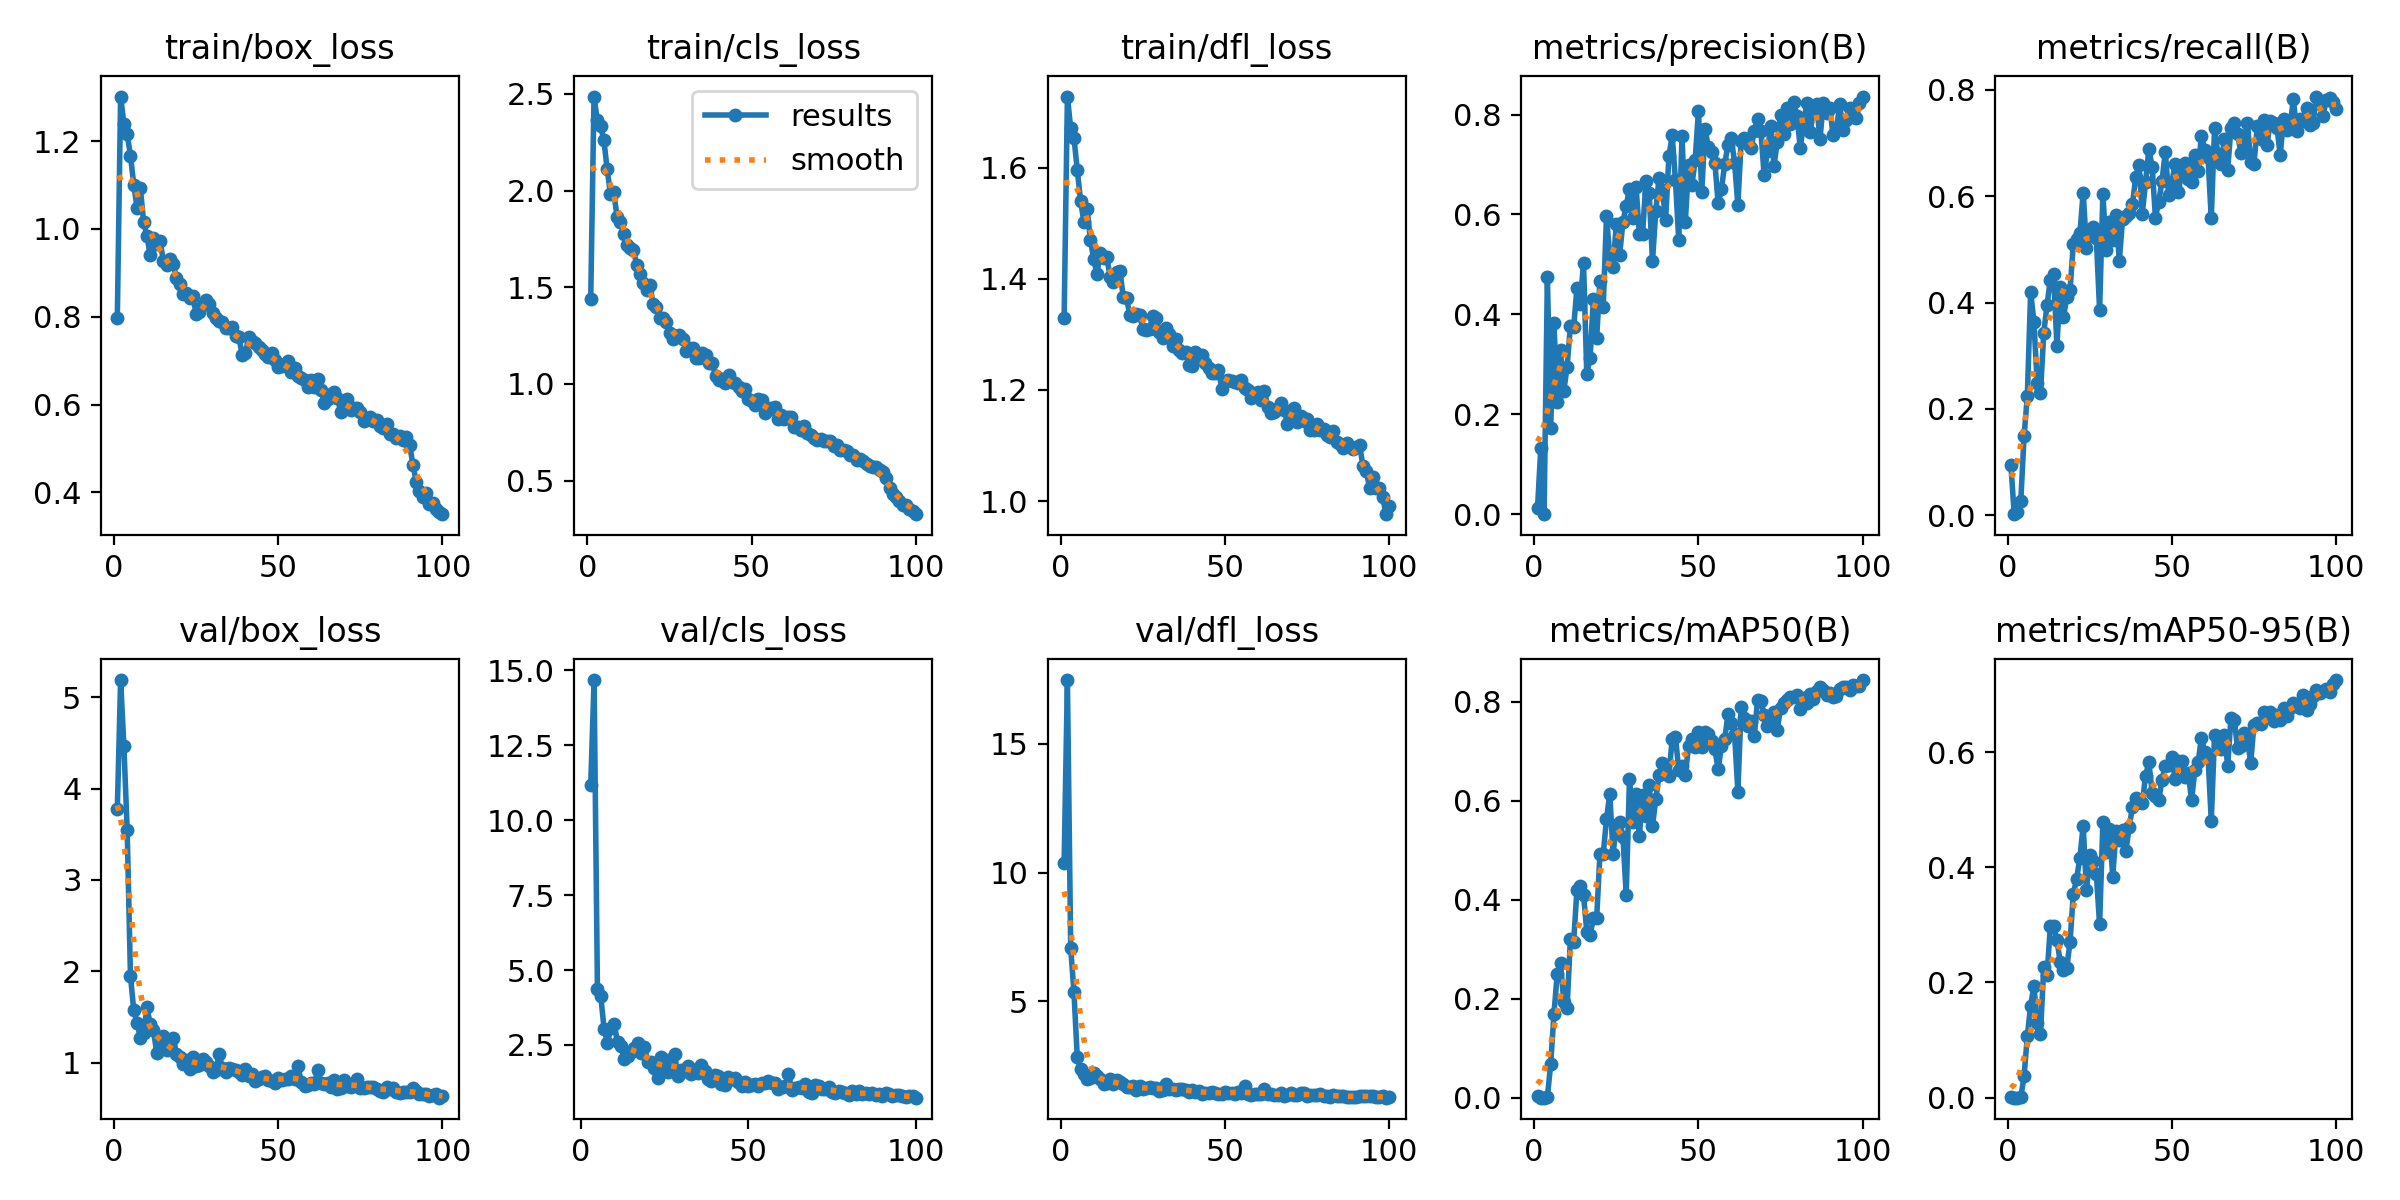

Values plotted in this chart, from the file beside it:
epoch, train/box_loss, train/cls_loss, train/dfl_loss, metrics/precision(B), metrics/recall(B), metrics/mAP50(B), metrics/mAP50-95(B), val/box_loss, val/cls_loss, val/dfl_loss, lr/pg0, lr/pg1, lr/pg2
1, 0.7977, 1.439, 1.329, 0.01248, 0.09398, 0.00437, 0.00164, 3.778, inf, 10.38, 0.00325, 0.00325, 0.00325
2, 1.302, 2.487, 1.728, 0.1333, 0.00215, 1e-05, 0, 5.188, inf, 17.47, 0.006518, 0.006518, 0.006518
3, 1.24, 2.365, 1.671, 9e-05, 0.00548, 5e-05, 1e-05, 4.466, 11.18, 7.066, 0.00972, 0.00972, 0.00972
4, 1.216, 2.336, 1.654, 0.4752, 0.02684, 0.00168, 0.00043, 3.545, 14.68, 5.349, 0.009703, 0.009703, 0.009703
5, 1.167, 2.262, 1.597, 0.1728, 0.1484, 0.06713, 0.03729, 1.95, 4.373, 2.826, 0.009703, 0.009703, 0.009703
6, 1.101, 2.112, 1.541, 0.3821, 0.225, 0.1688, 0.1073, 1.573, 4.117, 2.378, 0.009604, 0.009604, 0.009604
7, 1.049, 1.983, 1.503, 0.2245, 0.4202, 0.2505, 0.16, 1.436, 3.025, 2.175, 0.009505, 0.009505, 0.009505
8, 1.094, 1.995, 1.526, 0.3283, 0.3641, 0.2722, 0.1939, 1.273, 2.572, 1.982, 0.009406, 0.009406, 0.009406
9, 1.016, 1.866, 1.471, 0.2469, 0.2484, 0.194, 0.1298, 1.323, 3.081, 2.043, 0.009307, 0.009307, 0.009307
10, 0.9843, 1.838, 1.435, 0.295, 0.2291, 0.1811, 0.1112, 1.606, 3.182, 2.209, 0.009208, 0.009208, 0.009208
11, 0.9412, 1.777, 1.409, 0.3766, 0.3436, 0.32, 0.2274, 1.428, 2.589, 2.091, 0.009109, 0.009109, 0.009109
12, 0.9795, 1.721, 1.446, 0.3744, 0.3955, 0.3148, 0.213, 1.354, 2.448, 2.004, 0.00901, 0.00901, 0.00901
13, 0.9664, 1.704, 1.438, 0.4522, 0.4434, 0.4197, 0.2972, 1.108, 2.044, 1.788, 0.008911, 0.008911, 0.008911
14, 0.9733, 1.695, 1.439, 0.4215, 0.4533, 0.4269, 0.2974, 1.177, 2.127, 1.833, 0.008812, 0.008812, 0.008812
15, 0.9281, 1.615, 1.403, 0.5038, 0.3188, 0.4098, 0.2741, 1.293, 2.279, 1.983, 0.008713, 0.008713, 0.008713
16, 0.917, 1.569, 1.394, 0.2803, 0.4286, 0.3356, 0.2362, 1.135, 2.384, 1.79, 0.008614, 0.008614, 0.008614
17, 0.9314, 1.525, 1.412, 0.3135, 0.3724, 0.3283, 0.2215, 1.198, 2.571, 1.946, 0.008515, 0.008515, 0.008515
18, 0.9203, 1.486, 1.415, 0.4306, 0.4103, 0.3621, 0.2246, 1.275, 2.236, 1.872, 0.008416, 0.008416, 0.008416
19, 0.8886, 1.513, 1.367, 0.3524, 0.4233, 0.3623, 0.2708, 1.093, 2.427, 1.776, 0.008317, 0.008317, 0.008317
20, 0.8745, 1.415, 1.365, 0.4659, 0.5107, 0.4915, 0.3536, 1.058, 1.932, 1.692, 0.008218, 0.008218, 0.008218
21, 0.8523, 1.396, 1.336, 0.4149, 0.5197, 0.4922, 0.3799, 0.9801, 1.933, 1.661, 0.008119, 0.008119, 0.008119
22, 0.8548, 1.344, 1.333, 0.5968, 0.53, 0.5622, 0.4168, 1.029, 1.736, 1.703, 0.00802, 0.00802, 0.00802
23, 0.8431, 1.34, 1.337, 0.5164, 0.607, 0.6143, 0.4723, 0.9336, 1.405, 1.563, 0.007921, 0.007921, 0.007921
24, 0.8467, 1.323, 1.334, 0.4949, 0.503, 0.493, 0.3601, 1.062, 2.083, 1.696, 0.007822, 0.007822, 0.007822
25, 0.8069, 1.264, 1.31, 0.5813, 0.5247, 0.55, 0.4206, 0.96, 1.754, 1.611, 0.007723, 0.007723, 0.007723
26, 0.8099, 1.23, 1.308, 0.5184, 0.5421, 0.5579, 0.4108, 0.9734, 1.603, 1.626, 0.007624, 0.007624, 0.007624
27, 0.8263, 1.248, 1.309, 0.5849, 0.522, 0.5275, 0.3889, 1.035, 2.04, 1.69, 0.007525, 0.007525, 0.007525
28, 0.8372, 1.254, 1.333, 0.6176, 0.3856, 0.41, 0.3008, 1.011, 2.184, 1.623, 0.007426, 0.007426, 0.007426
29, 0.8292, 1.232, 1.33, 0.6519, 0.6046, 0.6448, 0.478, 0.965, 1.473, 1.624, 0.007327, 0.007327, 0.007327
30, 0.8086, 1.172, 1.304, 0.5923, 0.4985, 0.5572, 0.4271, 0.895, 1.677, 1.513, 0.007228, 0.007228, 0.007228
31, 0.7981, 1.187, 1.294, 0.6557, 0.5507, 0.6141, 0.4659, 0.92, 1.636, 1.559, 0.007129, 0.007129, 0.007129
32, 0.791, 1.187, 1.312, 0.5616, 0.5182, 0.5279, 0.3839, 1.093, 1.798, 1.786, 0.00703, 0.00703, 0.00703
33, 0.7887, 1.132, 1.3, 0.5612, 0.5651, 0.6126, 0.4634, 0.9427, 1.52, 1.596, 0.006931, 0.006931, 0.006931
34, 0.7746, 1.132, 1.278, 0.6675, 0.4787, 0.5688, 0.4474, 0.8986, 1.676, 1.585, 0.006832, 0.006832, 0.006832
35, 0.7753, 1.159, 1.291, 0.6431, 0.5579, 0.6321, 0.4646, 0.9437, 1.568, 1.554, 0.006733, 0.006733, 0.006733
36, 0.776, 1.149, 1.272, 0.506, 0.5624, 0.5484, 0.4277, 0.9298, 1.846, 1.584, 0.006634, 0.006634, 0.006634
37, 0.7562, 1.109, 1.267, 0.6064, 0.5691, 0.6025, 0.4698, 0.9181, 1.635, 1.596, 0.006535, 0.006535, 0.006535
38, 0.7544, 1.109, 1.268, 0.6736, 0.5845, 0.6526, 0.5043, 0.8932, 1.353, 1.547, 0.006436, 0.006436, 0.006436
39, 0.7139, 1.04, 1.246, 0.6491, 0.6362, 0.6771, 0.5199, 0.8672, 1.292, 1.496, 0.006337, 0.006337, 0.006337
40, 0.7177, 1.02, 1.243, 0.5897, 0.6587, 0.6557, 0.5138, 0.9286, 1.496, 1.578, 0.006238, 0.006238, 0.006238
41, 0.7549, 1.023, 1.269, 0.7165, 0.5674, 0.6502, 0.5112, 0.8541, 1.476, 1.492, 0.006139, 0.006139, 0.006139
42, 0.7447, 1.003, 1.259, 0.7581, 0.6266, 0.725, 0.559, 0.8762, 1.204, 1.522, 0.00604, 0.00604, 0.00604
43, 0.7413, 1.045, 1.262, 0.6681, 0.6886, 0.7294, 0.5823, 0.7966, 1.163, 1.423, 0.005941, 0.005941, 0.005941
44, 0.7314, 1.008, 1.249, 0.5486, 0.6557, 0.6615, 0.5298, 0.8202, 1.417, 1.451, 0.005842, 0.005842, 0.005842
45, 0.7239, 1.006, 1.239, 0.7581, 0.5595, 0.6695, 0.5233, 0.8394, 1.357, 1.458, 0.005743, 0.005743, 0.005743
46, 0.7143, 0.9816, 1.231, 0.5849, 0.5898, 0.6518, 0.5167, 0.853, 1.403, 1.492, 0.005644, 0.005644, 0.005644
47, 0.7077, 0.9657, 1.231, 0.6989, 0.6285, 0.7113, 0.5521, 0.811, 1.27, 1.429, 0.005545, 0.005545, 0.005545
48, 0.7185, 0.9738, 1.236, 0.6581, 0.6837, 0.7254, 0.5755, 0.7954, 1.127, 1.421, 0.005446, 0.005446, 0.005446
49, 0.701, 0.9239, 1.203, 0.7095, 0.603, 0.7086, 0.5784, 0.7829, 1.266, 1.42, 0.005347, 0.005347, 0.005347
50, 0.6858, 0.9093, 1.216, 0.8079, 0.6263, 0.7383, 0.5909, 0.8312, 1.144, 1.462, 0.005248, 0.005248, 0.005248
51, 0.6884, 0.8893, 1.219, 0.6448, 0.6612, 0.7079, 0.553, 0.8119, 1.161, 1.457, 0.005149, 0.005149, 0.005149
52, 0.6929, 0.9213, 1.217, 0.7717, 0.6074, 0.7381, 0.5839, 0.8222, 1.21, 1.445, 0.00505, 0.00505, 0.00505
53, 0.6994, 0.9189, 1.215, 0.7347, 0.6475, 0.735, 0.5839, 0.8193, 1.141, 1.419, 0.004951, 0.004951, 0.004951
54, 0.6743, 0.8513, 1.212, 0.7251, 0.6622, 0.7199, 0.5574, 0.852, 1.216, 1.473, 0.004852, 0.004852, 0.004852
55, 0.684, 0.8669, 1.219, 0.704, 0.6318, 0.704, 0.5635, 0.8167, 1.222, 1.457, 0.004753, 0.004753, 0.004753
56, 0.6661, 0.8752, 1.203, 0.6221, 0.6263, 0.6632, 0.5164, 0.9636, 1.288, 1.721, 0.004654, 0.004654, 0.004654
57, 0.661, 0.8814, 1.199, 0.6502, 0.677, 0.7103, 0.5683, 0.7867, 1.215, 1.401, 0.004555, 0.004555, 0.004555
58, 0.6561, 0.8183, 1.186, 0.7018, 0.6478, 0.7245, 0.5823, 0.7472, 1.241, 1.371, 0.004456, 0.004456, 0.004456
59, 0.6393, 0.8381, 1.193, 0.7398, 0.7141, 0.7754, 0.625, 0.7595, 1.044, 1.398, 0.004357, 0.004357, 0.004357
60, 0.6565, 0.8203, 1.196, 0.7527, 0.6866, 0.7565, 0.5999, 0.7772, 1.081, 1.409, 0.004258, 0.004258, 0.004258
... 40 more rows
